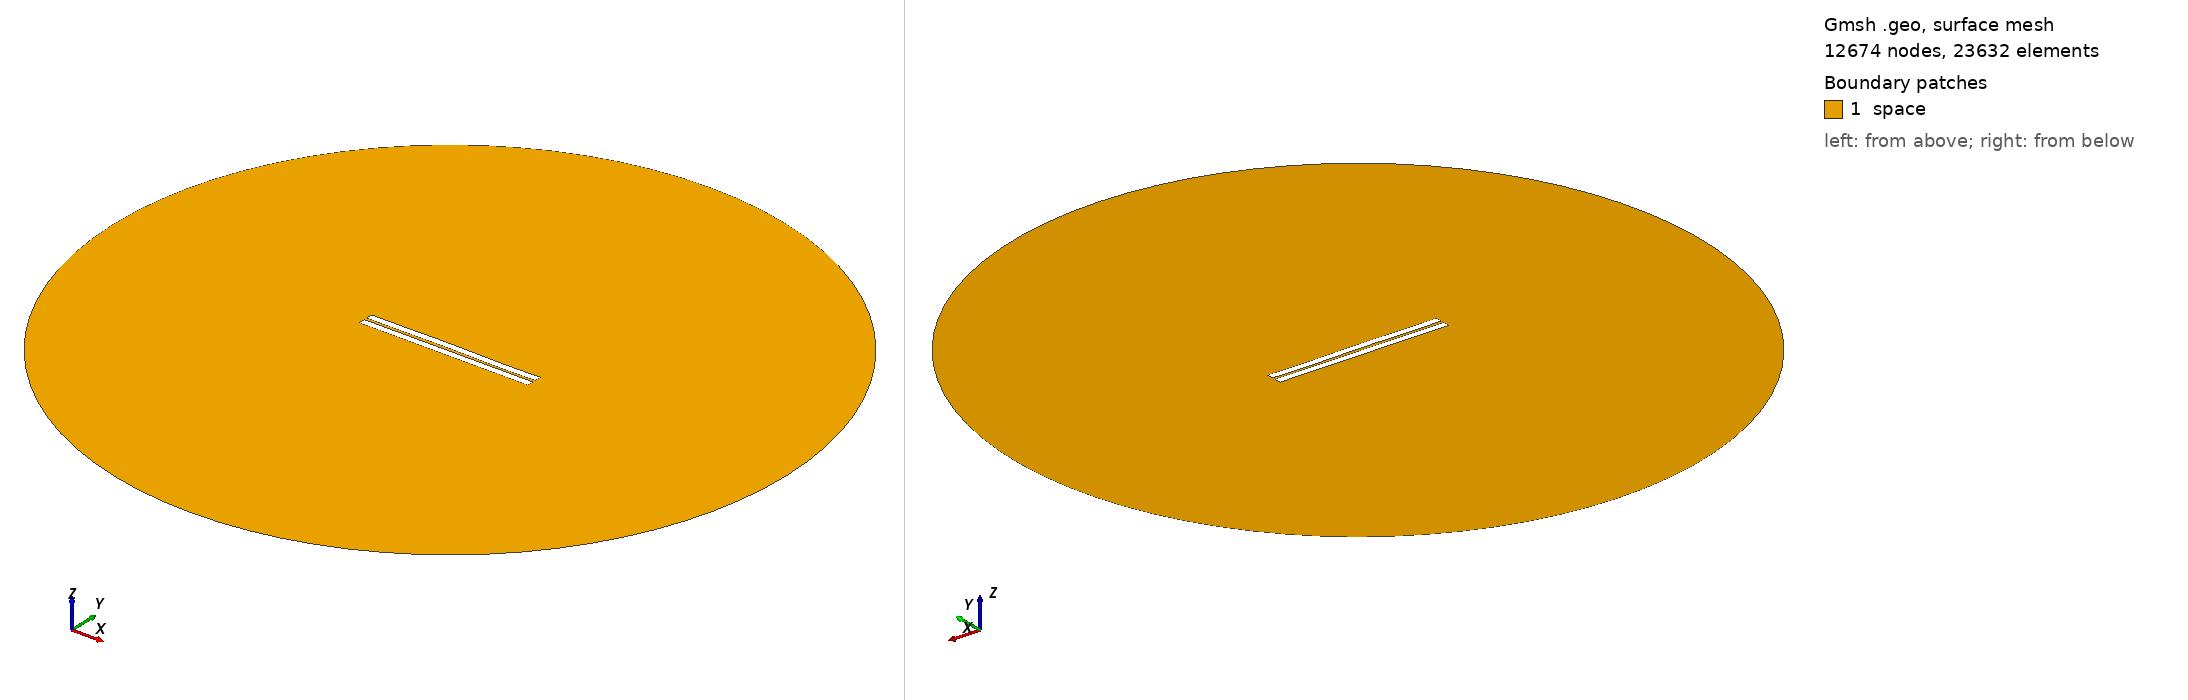

Gmsh geometry script, surface-meshed: 12674 nodes, 23632 surface elements. Boundary patches (legend numbers): 1 space. Left view from above one corner, right view from below the opposite corner. Legend entries are the model's physical surfaces. The drawing asked Gmsh for element sizes between 1% and 20% of the model's largest extent; the script's own settings can give other sizes.

=== 217.geo (drawn) ===
//---------------------------------------
// Geometry kernel
//---------------------------------------

SetFactory("OpenCASCADE");



//---------------------------------------
// Parameters of the geometry
//---------------------------------------

// Overetch of the upper plate
overetch = 0.0;

// Distance between the plates
distance = 1.5;

// Discretization over the x axis (for the deformation)
nx = 50; 

// Length of the plate
L = 100 - overetch; 

// Number of modes
n = 4; 

// 1st mode coefficient
coeff(1) = -0.075;
beta(1) = 0.596864 * 3.1415926535 / L;

// 2nd mode coefficient
coeff(2) = 0.07499999999999998;
beta(2) = 1.49418 * 3.1415926535 / L;

// 3rd mode coefficient
coeff(3) = 0.07499999999999998;
beta(3) = 2.50025 * 3.1415926535 / L;

// 4th mode coefficient
coeff(4) = -0.075;
beta(4) = 3.49999 * 3.1415926535 / L;



//---------------------------------------
// Upper plate (deformed rectangle)
//---------------------------------------

// Coordiantes of the upper plate
xmin = -50;
xmax = 50 - overetch;

// Height of the upper plate
yheight = 4 - 2 * overetch;

// Indexes of the points
UpperID[] = {};
LowerID[] = {};
LeftID[] = {};
RightID[] = {};

// Point index
p = 1;

// Horizontal edges
For i In {1:nx}
    x = xmin + (i-1)*(xmax - xmin)/(nx-1);

    y_bottom = distance / 2 + overetch;
    For j In {1:n}
        C = (Cosh(beta(j)*L) + Cos(beta(j)*L)) / (Sinh(beta(j)*L) + Sin(beta(j)*L));
        y_bottom  = y_bottom + coeff(j) * (Cosh(beta(j)*(x+50)) - Cos(beta(j)*(x+50)) - C * (Sinh(beta(j)*(x+50)) - Sin(beta(j)*(x+50))));
    EndFor

    y_top = y_bottom + yheight;

    Point(p) = {x, y_top, 0, 1.0};
    UpperID[i] = p;
    p = p + 1;

    Point(p) = {x, y_bottom, 0, 1.0};
    LowerID[i] = p;
    p = p + 1;
EndFor

// Create point lists
UpperPts[] = {}; LowerPts[] = {};
For i In {1:nx}
  UpperPts[] += {UpperID[i]};
  LowerPts[] += {LowerID[i]};
EndFor

// Build splines
Spline(1) = {UpperPts[]};
Spline(2) = {LowerPts[]};
Line(3) = {LowerPts[nx-1], UpperPts[nx-1]};
Line(4) = {LowerPts[0], UpperPts[0]};

// Build the plane surface
Curve Loop(1) = {2, 3, -1, -4};
Plane Surface(1) = {1};



//---------------------------------------
// Lower plate (rectangle)
//---------------------------------------

// Vertices
Point(1001) = {-50, -1, 0, 1.0};
Point(1002) = { 50, -1, 0, 1.0};
Point(1003) = { 50,  -5, 0, 1.0};
Point(1004) = {-50,  -5, 0, 1.0};

// Edges
Line(5) = {1001, 1002};
Line(6) = {1002, 1003};
Line(7) = {1003, 1004};
Line(8) = {1004, 1001};

// Plane surface
Line Loop(2) = {5, 6, 7, 8};
Plane Surface(2) = {2}; 



//---------------------------------------
// Outer (fictious) boundary
//---------------------------------------

// Points
Point(1005) = {0, 0, 0};       // Center
Point(1006) = {200, 0, 0};     // Start point
Point(1007) = {0, 200, 0};     // 90 degrees
Point(1008) = {-200, 0, 0};    // 180 degrees
Point(1009) = {0, -200, 0};    // 270 degrees

// Circle arcs (each needs start, center, end)
Circle(9) = {1006, 1005, 1007};
Circle(10) = {1007, 1005, 1008};
Circle(11) = {1008, 1005, 1009};
Circle(12) = {1009, 1005, 1006};

// Plane surface for the entire domain
Curve Loop(3) = {9, 10, 11, 12};
Surface(3) = {3};

// Subtract the plates from the whole domain to obtain the actual domain where we want to solve the equations
BooleanDifference{ Surface{3}; Delete; }{ Surface{1}; Surface{2}; Delete; }




//---------------------------------------
// Transfinite Lines/Curves
//---------------------------------------

// Set the number of points on the boundaries
r = 7;

// Plates
Transfinite Curve {1, 2} = 50*r Using Progression 1;
Transfinite Curve {3, 4} = 2*r Using Progression 1;
Transfinite Line {5, 7} = 50*r Using Progression 1;
Transfinite Line {6, 8} = 2*r Using Progression 1;

// Outer boundary
Transfinite Line {9, 10, 11, 12} = 20 Using Progression 1;



//---------------------------------------
// Physical groups
//---------------------------------------                

// Physical curves (boundaries)
Physical Line("force_segment", 10) = {2};
Physical Line("upper_plate", 11) = {1, 3, 4};
Physical Line("lower_plate", 12) = {5, 6, 7, 8};
Physical Line("boundary", 20) = {9, 10, 11, 12};

// Physical Surfaces
Physical Surface("space", 30) = {3};



//---------------------------------------
// 6. Generate the Mesh
//---------------------------------------

// 2D mesh generation
Mesh 2;
